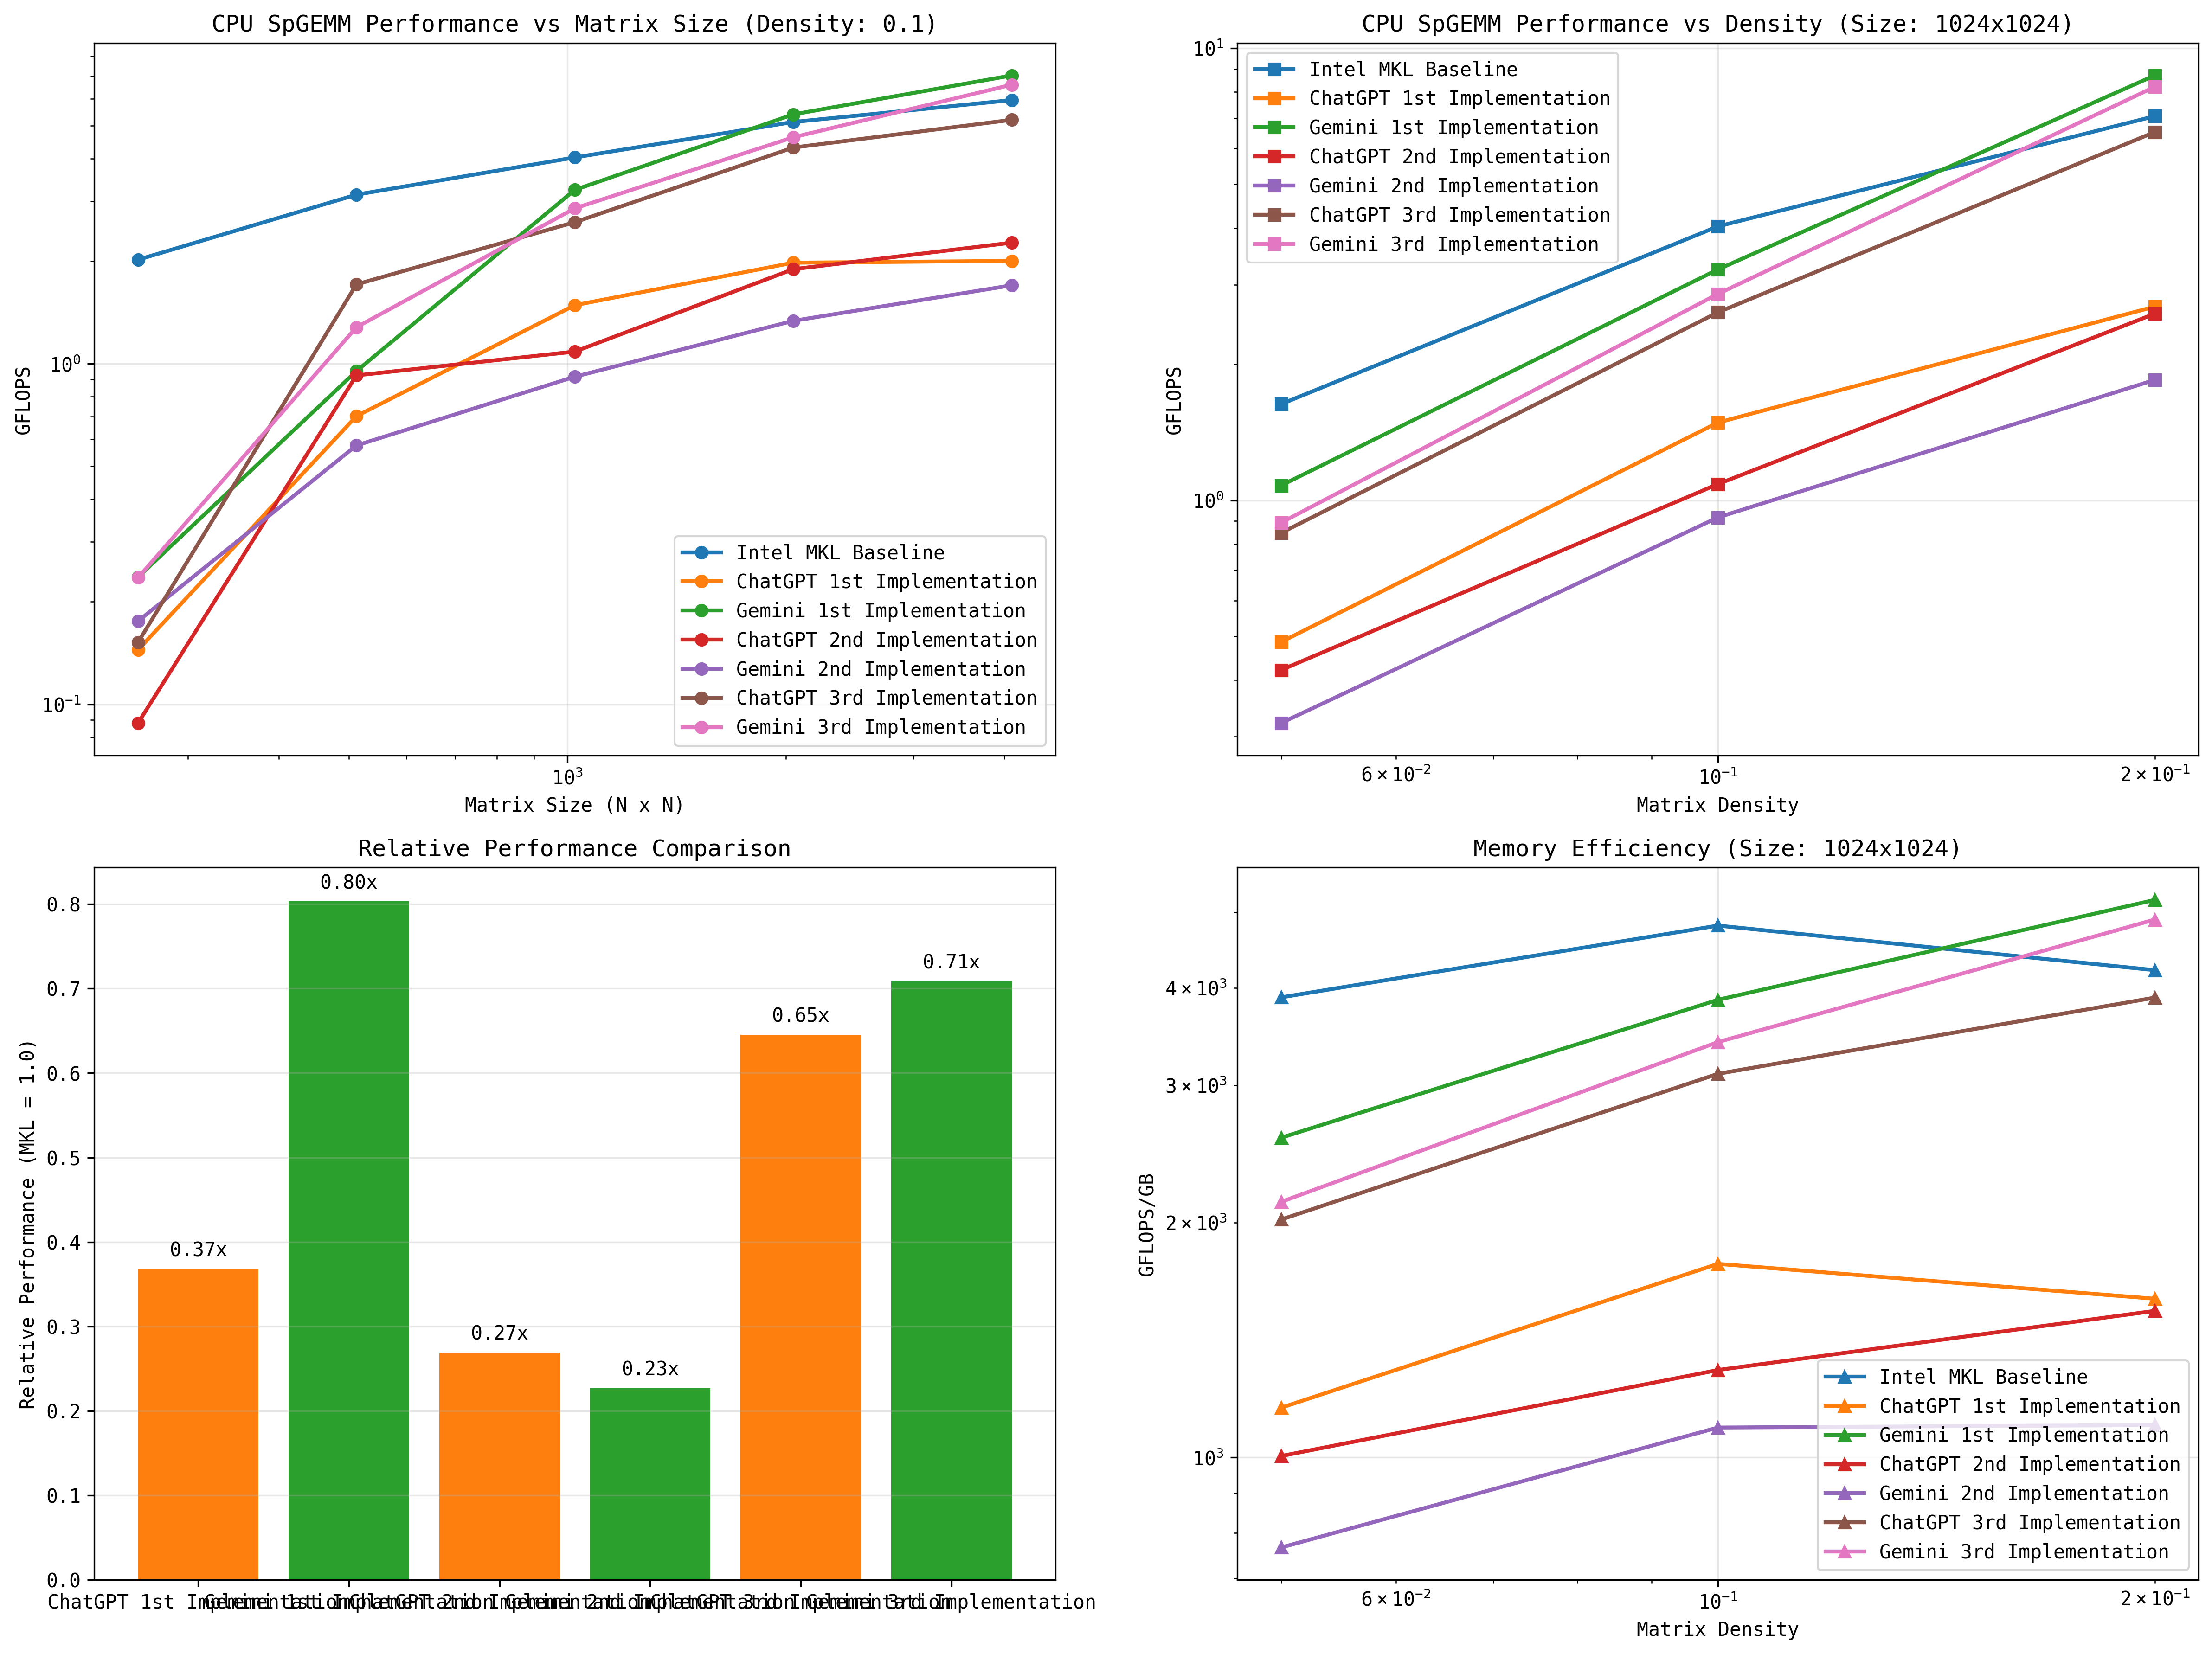

Source data for this figure (header and first rows):
implementation, size, density, time_mean, time_std, time_min, time_max, gflops, operations, total_flops
human_baseline.cpp, 256, 0.05, 4.78e-05, 1.8330302779823358e-06, 4.6e-05, 5.1e-05, 1.766, 42208, 84416
human_baseline.cpp, 256, 0.1, 0.000166, 1.1242775458044156e-05, 0.000151, 0.000181, 2.02, 167690, 335380
human_baseline.cpp, 256, 0.2, 0.0002666, 5.4626001134990675e-06, 0.000257, 0.000273, 5.033, 670948, 1341896
human_baseline.cpp, 512, 0.05, 0.0004332, 1.6302147097851865e-05, 0.000417, 0.000461, 1.549, 335429, 670858
human_baseline.cpp, 512, 0.1, 0.0008562, 8.298529990305513e-05, 0.00078, 0.001013, 3.137, 1342906, 2685812
human_baseline.cpp, 512, 0.2, 0.001607, 2.1518364250100425e-05, 0.001573, 0.001635, 6.686, 5370896, 10741792
human_baseline.cpp, 1024, 0.05, 0.003291, 0.0001096, 0.003222, 0.003509, 1.632, 2685319, 5370638
human_baseline.cpp, 1024, 0.1, 0.005323, 4.325921867070648e-05, 0.005266, 0.005376, 4.035, 10737726, 21475452
human_baseline.cpp, 1024, 0.2, 0.01214, 2.541180827882993e-05, 0.01211, 0.01218, 7.073, 42940864, 85881728
human_baseline.cpp, 2048, 0.05, 0.01928, 0.0006847, 0.01875, 0.02064, 2.227, 21473811, 42947622
human_baseline.cpp, 2048, 0.1, 0.03351, 0.0002937, 0.03329, 0.03408, 5.126, 85887960, 171775920
human_baseline.cpp, 2048, 0.2, 0.09079, 0.001393, 0.08951, 0.09335, 7.569, 343594048, 687188096
human_baseline.cpp, 4096, 0.05, 0.1046, 0.0006828, 0.1035, 0.1055, 3.285, 171794235, 343588470
human_baseline.cpp, 4096, 0.1, 0.2312, 0.000966, 0.2303, 0.233, 5.944, 687182842, 1374365684
human_baseline.cpp, 4096, 0.2, 0.7639, 0.003133, 0.7591, 0.7678, 7.197, 2748787225, 5497574450
chatgpt_2.cpp, 256, 0.05, 0.00135, 0.002186, 0.000228, 0.005721, 0.06186, 41768, 83536
chatgpt_2.cpp, 256, 0.1, 0.002325, 0.002148, 0.00055, 0.005677, 0.1446, 168080, 336160
chatgpt_2.cpp, 256, 0.2, 0.0007274, 3.630206605690649e-05, 0.000685, 0.000778, 1.846, 671504, 1343008
chatgpt_2.cpp, 512, 0.05, 0.003333, 0.002719, 0.001619, 0.008758, 0.2015, 335854, 671708
chatgpt_2.cpp, 512, 0.1, 0.003826, 0.001466, 0.002621, 0.006713, 0.7018, 1342380, 2684760
chatgpt_2.cpp, 512, 0.2, 0.005405, 0.0002203, 0.005198, 0.005768, 1.987, 5370479, 10740958
chatgpt_2.cpp, 1024, 0.05, 0.01106, 0.000529, 0.01046, 0.01173, 0.4858, 2685283, 5370566
chatgpt_2.cpp, 1024, 0.1, 0.01446, 0.0003244, 0.01411, 0.015, 1.486, 10738984, 21477968
chatgpt_2.cpp, 1024, 0.2, 0.03204, 0.0009665, 0.0312, 0.03324, 2.68, 42946870, 85893740
chatgpt_2.cpp, 2048, 0.05, 0.05127, 0.0001021, 0.05115, 0.05139, 0.8377, 21475257, 42950514
chatgpt_2.cpp, 2048, 0.1, 0.08676, 0.002555, 0.08425, 0.09141, 1.98, 85901264, 171802528
chatgpt_2.cpp, 2048, 0.2, 0.2192, 0.003091, 0.2156, 0.2239, 3.135, 343629025, 687258050
chatgpt_2.cpp, 4096, 0.05, 0.3603, 0.03152, 0.3344, 0.4085, 0.9537, 171795067, 343590134
chatgpt_2.cpp, 4096, 0.1, 0.6857, 0.04206, 0.6467, 0.7445, 2.004, 687205322, 1374410644
chatgpt_2.cpp, 4096, 0.2, 1.845, 0.01395, 1.822, 1.863, 2.98, 2748798734, 5497597468
gemini_1.cpp, 256, 0.05, 0.001171, 0.002084, 0.000115, 0.00534, 0.07193, 42131, 84262
gemini_1.cpp, 256, 0.1, 0.001419, 0.0023, 0.00023, 0.006018, 0.2363, 167725, 335450
gemini_1.cpp, 256, 0.2, 0.0003384, 2.595842830373211e-05, 0.000306, 0.00038, 3.968, 671308, 1342616
gemini_1.cpp, 512, 0.05, 0.00171, 0.002077, 0.000622, 0.005864, 0.3917, 334924, 669848
gemini_1.cpp, 512, 0.1, 0.002822, 0.002117, 0.001029, 0.00575, 0.9518, 1343030, 2686060
gemini_1.cpp, 512, 0.2, 0.001713, 0.0002202, 0.001434, 0.002056, 6.273, 5371523, 10743046
gemini_1.cpp, 1024, 0.05, 0.004973, 0.0005434, 0.004554, 0.006028, 1.078, 2680925, 5361850
gemini_1.cpp, 1024, 0.1, 0.00663, 0.001078, 0.005819, 0.008635, 3.24, 10741816, 21483632
gemini_1.cpp, 1024, 0.2, 0.00987, 0.0001797, 0.00974, 0.01022, 8.705, 42956486, 85912972
gemini_1.cpp, 2048, 0.05, 0.0277, 0.0002766, 0.02747, 0.02817, 1.55, 21474981, 42949962
gemini_1.cpp, 2048, 0.1, 0.03184, 6.998571282768997e-05, 0.03173, 0.03195, 5.396, 85902925, 171805850
gemini_1.cpp, 2048, 0.2, 0.06371, 5.533389557947136e-05, 0.06364, 0.0638, 10.79, 343579376, 687158752
gemini_1.cpp, 4096, 0.05, 0.1299, 0.001248, 0.1283, 0.1317, 2.644, 171796272, 343592544
gemini_1.cpp, 4096, 0.1, 0.1957, 0.0004247, 0.195, 0.1962, 7.023, 687155026, 1374310052
gemini_1.cpp, 4096, 0.2, 0.5164, 0.05806, 0.4603, 0.6224, 10.65, 2748769651, 5497539302
chatgpt_3.cpp, 256, 0.05, 0.001318, 0.002126, 0.000202, 0.005567, 0.06425, 42335, 84670
chatgpt_3.cpp, 256, 0.1, 0.003802, 0.003815, 0.000556, 0.009333, 0.08812, 167514, 335028
chatgpt_3.cpp, 256, 0.2, 0.003202, 0.003008, 0.000731, 0.007314, 0.4194, 671480, 1342960
chatgpt_3.cpp, 512, 0.05, 0.014, 0.006778, 0.004004, 0.02098, 0.04791, 335287, 670574
chatgpt_3.cpp, 512, 0.1, 0.002906, 0.0002599, 0.002563, 0.003331, 0.9243, 1342864, 2685728
chatgpt_3.cpp, 512, 0.2, 0.006254, 0.001171, 0.005158, 0.008326, 1.717, 5368308, 10736616
chatgpt_3.cpp, 1024, 0.05, 0.01275, 0.003124, 0.01027, 0.01884, 0.4211, 2683980, 5367960
chatgpt_3.cpp, 1024, 0.1, 0.01978, 0.005623, 0.0144, 0.02997, 1.086, 10739911, 21479822
chatgpt_3.cpp, 1024, 0.2, 0.03322, 0.002381, 0.03176, 0.03796, 2.586, 42949126, 85898252
chatgpt_3.cpp, 2048, 0.05, 0.05838, 0.01062, 0.04992, 0.07878, 0.7356, 21473454, 42946908
chatgpt_3.cpp, 2048, 0.1, 0.09067, 0.003595, 0.08439, 0.09539, 1.895, 85906740, 171813480
chatgpt_3.cpp, 2048, 0.2, 0.2571, 0.01527, 0.244, 0.2837, 2.673, 343607616, 687215232
chatgpt_3.cpp, 4096, 0.05, 0.3252, 0.008645, 0.3108, 0.3364, 1.057, 171821922, 343643844
chatgpt_3.cpp, 4096, 0.1, 0.6063, 0.003009, 0.6022, 0.6114, 2.267, 687205759, 1374411518
chatgpt_3.cpp, 4096, 0.2, 1.799, 0.01195, 1.777, 1.813, 3.056, 2748800931, 5497601862
... 45 more rows
